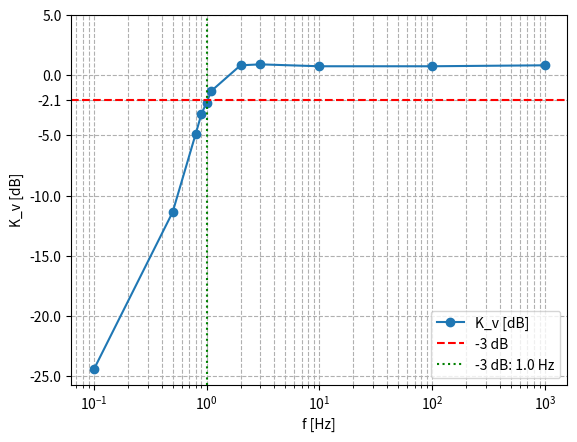

Here is the Python script that generated this plot:
import matplotlib.pyplot as plt
import numpy as np

# data:
frequencies1 = [1000.00, 100.00, 10.00, 3.00, 2.00, 1.10, 1.00, 0.9, 0.8, 0.50, 0.10]
H_values1 = [1.10, 1.09, 1.09, 1.11, 1.10, 0.86, 0.77, 0.69, 0.57, 0.27, 0.06]

frequencies2 = [1, 5, 10, 30, 35, 40, 45, 50, 100]
H_values2 = [1.84, 1.84, 1.84, 1.74, 1.70, 1.41, 1.08, 0.28, 0.05]

H1_dB = 20 * np.log10(H_values1)
H2_dB = 20 * np.log10(H_values2)


# choose which data to plot
H_dB = H1_dB
frequencies = frequencies1


print(H_dB)

# -3 dB line:
H_dB_minus3 = max(H_dB)-3

# plot the graph
plt.plot(frequencies, H_dB, marker='o', label='K_v [dB]')


# find the closest point from the H_db to -3 dB
index_closest = np.argmin(np.abs(H_dB - H_dB_minus3))
frequency_at_minus3dB = frequencies[index_closest]

# add -3 dB horizontal line
plt.axhline(y=H_dB_minus3, color='r', linestyle='--', label='-3 dB')

# -3 dB vertical line
plt.axvline(x=frequency_at_minus3dB, color='g', linestyle=':', label=f'-3 dB: {frequency_at_minus3dB} Hz')

# labels
plt.xlabel('f [Hz]')
plt.ylabel('K_v [dB]')

# display
plt.yticks([-25, -20, -15, -10, H_dB_minus3, -5 ,0, 5]) # choose
plt.xscale('log')
plt.grid(True, which="both", ls="--")
plt.legend()
plt.show()

#save as png in current folder
plt.savefig("AIOFHJAUY.png")